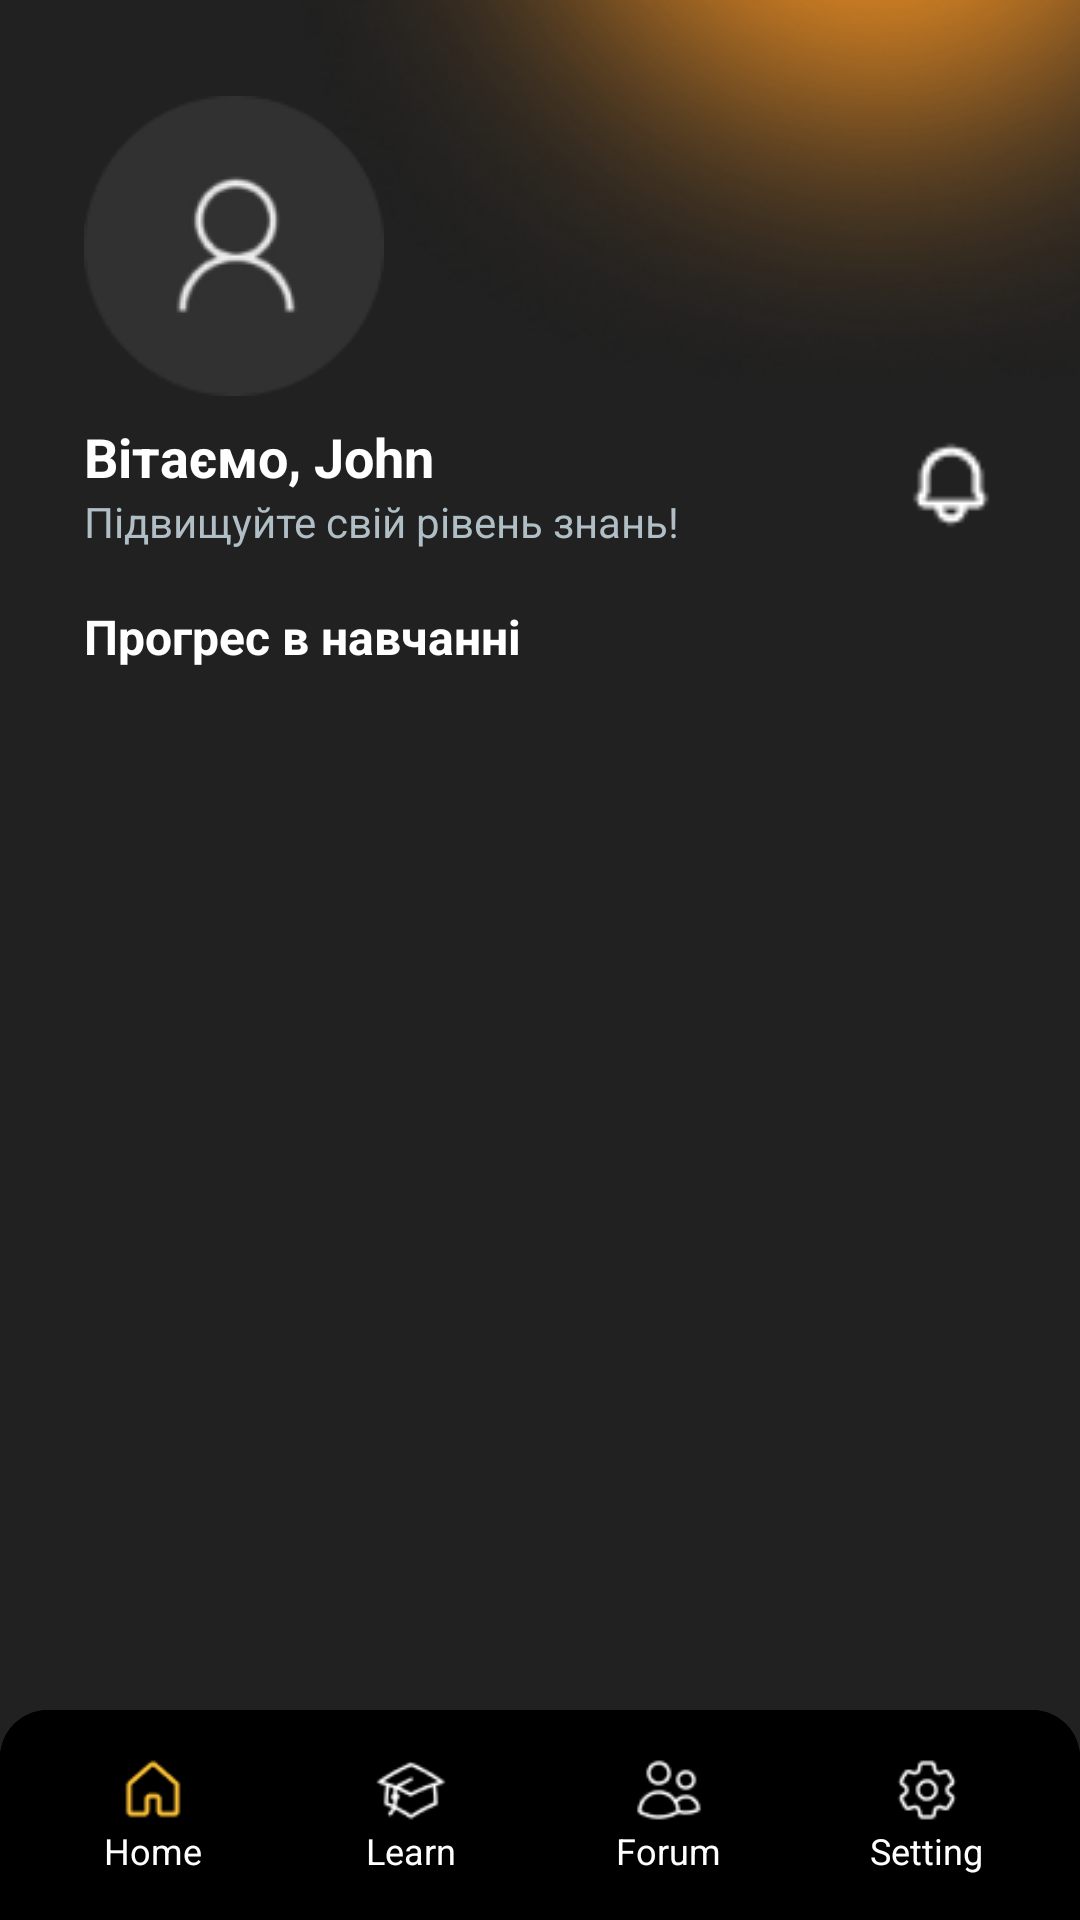

The Android layout XML behind this screen, and the referenced resources:
<!-- AndroidManifest.xml: application theme Theme.Languageapp -->
<!-- res/layout/activity_main.xml -->
<?xml version="1.0" encoding="utf-8"?>
<FrameLayout
    xmlns:android="http://schemas.android.com/apk/res/android"
    xmlns:app="http://schemas.android.com/apk/res-auto"
    android:layout_width="match_parent"
    android:layout_height="match_parent"
    android:background="@color/background_dark">

    <ImageView
        android:layout_width="wrap_content"
        android:layout_height="wrap_content"
        android:src="@drawable/ic_fone_background"
        android:scaleType="fitXY"
        android:adjustViewBounds="true"
        android:layout_gravity="top|end"
        android:layout_marginTop="0dp"
        android:layout_marginEnd="0dp" />

    <androidx.core.widget.NestedScrollView
        android:layout_width="match_parent"
        android:layout_height="match_parent"
        android:fillViewport="true"
        android:clipToPadding="false">

        <LinearLayout
            android:layout_width="match_parent"
            android:layout_height="wrap_content"
            android:orientation="vertical"
            android:layout_marginStart="28dp"
            android:layout_marginEnd="28dp"
            android:layout_marginTop="32dp"
            android:layout_marginBottom="75dp"
            android:background="@android:color/transparent">

            <LinearLayout
                android:layout_width="match_parent"
                android:layout_height="wrap_content"
                android:orientation="vertical"
                android:layout_marginBottom="16dp">

                <com.google.android.material.imageview.ShapeableImageView
                    android:id="@+id/userAvatar"
                    android:layout_width="100dp"
                    android:layout_height="100dp"
                    android:src="@drawable/ic_user_avatar"
                    android:scaleType="fitStart"
                    android:contentDescription="@string/user_avatar"
                    app:shapeAppearanceOverlay="@style/CircleImageView"
                    android:layout_gravity="fill"
                    android:layout_marginBottom="8dp"/>

                <LinearLayout
                    android:layout_width="match_parent"
                    android:layout_height="wrap_content"
                    android:orientation="horizontal"
                    android:gravity="center_vertical">

                    <LinearLayout
                        android:layout_width="0dp"
                        android:layout_height="wrap_content"
                        android:layout_weight="1"
                        android:orientation="vertical">

                        <TextView
                            android:id="@+id/userGreeting"
                            android:layout_width="wrap_content"
                            android:layout_height="wrap_content"
                            android:text="Вітаємо, John"
                            android:textSize="18sp"
                            android:textColor="@color/white"
                            android:textStyle="bold"/>

                        <TextView
                            android:layout_width="wrap_content"
                            android:layout_height="wrap_content"
                            android:text="Підвищуйте свій рівень знань!"
                            android:textSize="14sp"
                            android:textColor="@color/text_grey"/>
                    </LinearLayout>

                    <ImageView
                        android:id="@+id/notificationsIcon"
                        android:layout_width="30dp"
                        android:layout_height="30dp"
                        android:src="@drawable/ic_notifications"
                        android:contentDescription="@string/notifications"/>
                </LinearLayout>
            </LinearLayout>

            <TextView
                android:id="@+id/continueLearningTitle"
                android:layout_width="wrap_content"
                android:layout_height="wrap_content"
                android:text="Продовжити навчання"
                android:textSize="16sp"
                android:textColor="@color/white"
                android:textStyle="bold"
                android:layout_marginBottom="8dp"
                android:visibility="gone"/>

            <androidx.recyclerview.widget.RecyclerView
                android:id="@+id/continueLearningRecyclerView"
                android:layout_width="match_parent"
                android:layout_height="wrap_content"
                android:nestedScrollingEnabled="false"
                android:layout_marginBottom="2dp"/>

            <TextView
                android:layout_width="wrap_content"
                android:layout_height="wrap_content"
                android:text="Прогрес в навчанні"
                android:textSize="16sp"
                android:textColor="@color/white"
                android:textStyle="bold"
                android:layout_marginBottom="8dp" />

            <androidx.recyclerview.widget.RecyclerView
                android:id="@+id/recyclerCourses"
                android:layout_width="match_parent"
                android:layout_height="wrap_content"
                android:nestedScrollingEnabled="false"/>

        </LinearLayout>
    </androidx.core.widget.NestedScrollView>

    <FrameLayout
        android:layout_width="match_parent"
        android:layout_height="wrap_content"
        android:background="@drawable/rounded_bottom_bar"
        android:layout_gravity="bottom">

        <include layout="@layout/bottom_navigation"/>
    </FrameLayout>

</FrameLayout>
<!-- res/layout/bottom_navigation.xml (included above) -->
<?xml version="1.0" encoding="utf-8"?>
<LinearLayout
    xmlns:android="http://schemas.android.com/apk/res/android"
    xmlns:app="http://schemas.android.com/apk/res-auto"
    android:layout_width="match_parent"
    android:layout_height="70dp"
    android:background="@drawable/rounded_bottom_bar"
    android:orientation="horizontal"
    android:gravity="center"
    android:padding="8dp">

    <LinearLayout
        android:id="@+id/navHome"
        android:layout_width="0dp"
        android:layout_height="wrap_content"
        android:layout_weight="1"
        android:orientation="vertical"
        android:gravity="center"
        android:padding="4dp">

        <ImageView
            android:id="@+id/iconHome"
            android:layout_width="24dp"
            android:layout_height="24dp"
            android:src="@drawable/ic_home"
            app:tint="@color/button_yellow"/>

        <TextView
            android:layout_width="wrap_content"
            android:layout_height="wrap_content"
            android:text="Home"
            android:textSize="12sp"
            android:textColor="@color/white"/>
    </LinearLayout>

    <LinearLayout
        android:id="@+id/navLearn"
        android:layout_width="0dp"
        android:layout_height="wrap_content"
        android:layout_weight="1"
        android:orientation="vertical"
        android:gravity="center"
        android:padding="4dp">

        <ImageView
            android:id="@+id/iconLearn"
            android:layout_width="24dp"
            android:layout_height="24dp"
            android:src="@drawable/ic_learn"
            app:tint="@color/white"/>

        <TextView
            android:layout_width="wrap_content"
            android:layout_height="wrap_content"
            android:text="Learn"
            android:textSize="12sp"
            android:textColor="@color/white"/>
    </LinearLayout>

    <LinearLayout
        android:id="@+id/navForum"
        android:layout_width="0dp"
        android:layout_height="wrap_content"
        android:layout_weight="1"
        android:orientation="vertical"
        android:gravity="center"
        android:padding="4dp">

        <ImageView
            android:id="@+id/iconForum"
            android:layout_width="24dp"
            android:layout_height="24dp"
            android:src="@drawable/ic_forum"
            app:tint="@color/white"/>

        <TextView
            android:layout_width="wrap_content"
            android:layout_height="wrap_content"
            android:text="Forum"
            android:textSize="12sp"
            android:textColor="@color/white"/>
    </LinearLayout>

    <LinearLayout
        android:id="@+id/navSettings"
        android:layout_width="0dp"
        android:layout_height="wrap_content"
        android:layout_weight="1"
        android:orientation="vertical"
        android:gravity="center"
        android:padding="4dp">

        <ImageView
            android:id="@+id/iconSettings"
            android:layout_width="24dp"
            android:layout_height="24dp"
            android:src="@drawable/ic_settings"
            app:tint="@color/white"/>

        <TextView
            android:layout_width="wrap_content"
            android:layout_height="wrap_content"
            android:text="Setting"
            android:textSize="12sp"
            android:textColor="@color/white"/>
    </LinearLayout>
</LinearLayout>
<!-- resources referenced by this layout -->
<resources>
  <color name="background_dark">#212121</color>
  <color name="button_yellow">#FFC336</color>
  <color name="text_grey">#B0BEC5</color>
  <color name="white">#FFFFFFFF</color>
  <!-- drawable ic_fone_background (drawable) -->
  <?xml version="1.0" encoding="utf-8"?>
  <layer-list xmlns:android="http://schemas.android.com/apk/res/android">
      <item>
          <bitmap
              android:src="@drawable/ic_fone"
              android:gravity="top|end"
              android:tileMode="disabled" />
      </item>
  </layer-list>
  <!-- drawable ic_forum: png bitmap (drawable, 648 bytes) -->
  <!-- drawable ic_home: png bitmap (drawable, 450 bytes) -->
  <!-- drawable ic_learn: png bitmap (drawable, 586 bytes) -->
  <!-- drawable ic_notifications: png bitmap (drawable, 378 bytes) -->
  <!-- drawable ic_settings: png bitmap (drawable, 608 bytes) -->
  <!-- drawable ic_user_avatar: png bitmap (drawable, 3644 bytes) -->
  <!-- drawable rounded_bottom_bar (drawable) -->
  <?xml version="1.0" encoding="utf-8"?>
  <shape xmlns:android="http://schemas.android.com/apk/res/android"
      android:shape="rectangle">
  
      <solid android:color="@color/black"/>
  
      <corners android:topLeftRadius="16dp"
          android:topRightRadius="16dp"
          android:bottomLeftRadius="0dp"
          android:bottomRightRadius="0dp"/>
  </shape>
  <string name="notifications">Notifications</string>
  <string name="user_avatar">User Avatar</string>
  <style name="Theme.Languageapp" parent="Base.Theme.Languageapp" />
  <!-- drawable ic_fone: png bitmap (drawable, 36742 bytes) -->
  <color name="black">#FF000000</color>
  <style name="Base.Theme.Languageapp" parent="Theme.Material3.DayNight.NoActionBar">
          
          
          <item name="android:statusBarColor">@color/black</item>
      </style>
</resources>
